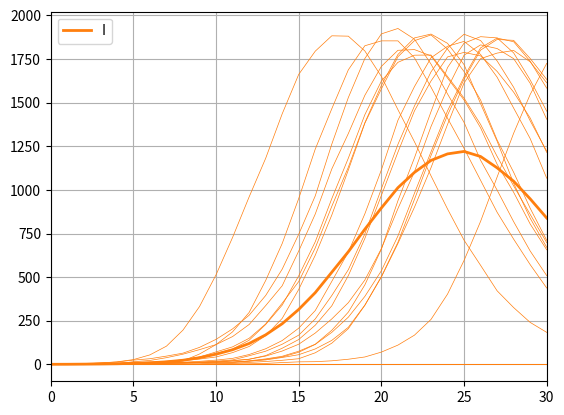

The script that saved this image:

import random
import numpy as np
import matplotlib.pyplot as plt
import networkx as nx
from scipy.stats import gamma


class InfectionRate:
	def __init__(self, rate, stochastic=False):
		self.rate = rate
		self.stochastic = stochastic

		if not stochastic:
			# Constant function
			self._get_rate = lambda _: rate
		else:
			# Use gamma distribution for infection rate
			gamma_pdf = lambda t: gamma.pdf(t, a=2.25, scale=2.8)
			# Store values up to 50 days (unlikely to go past that)
			gamma_cache = [gamma_pdf(t) for t in range(50)]
			# Renormalize s.t. peak == rate
			c = rate / max(gamma_cache)
			gamma_cache = [c * g for g in gamma_cache]
			self._get_rate = lambda t: gamma_cache[t]

	def __call__(self, duration=None):
		return self._get_rate(duration)


class RecoveryRate:
	def __init__(self, recovery_time=14, post_recovery_rate=1):
		self.recovery_time = recovery_time
		self.post_recovery_rate = post_recovery_rate

	def __call__(self, duration=None):
		if duration < self.recovery_time:
			return 1e-10  # effectively 0, just to avoid ZeroDivisionError
		else:
			return self.post_recovery_rate


class TestingPool:
	def __init__(self, tested_nodes, num_chunks=1, schedule=[True]):

		# Initialize a chunk / partition generator
		self.tested_chunks = self._chunk_generator(tested_nodes, num_chunks)

		# Default test schedule is everyday
		# Assuming `t` == 1 is the first weekday (i.e. Monday)
		# Example of a schedule where we test everyday except weekends:
		#     [True, True, True, True, True, False, False]
		self.t = 1
		self.schedule = schedule

	def _chunk_generator(self, tested_nodes, num_chunks):
		"""
		Generates a cycle of `num_chunks` chunks from `tested_nodes`.
		"""
		chunk_len = int(np.ceil(len(tested_nodes) / num_chunks))
		while True:
			for i in range(0, len(tested_nodes), chunk_len):
				yield tested_nodes[i:i+chunk_len]

	def next_round(self):
		"""
		Get next round of testing subjects.
		"""
		testing_round = []
		if self.schedule[ (self.t - 1) % len(self.schedule) ]:
			testing_round = next(self.tested_chunks)
		self.t += 1
		return testing_round


def update_dynamics(G, infection_rate, recovery_rate, dt=1):
	"""
	Updates the dynamics of the graph G (w/o updating the state of the graph).

	Args:
		G: graph modeling the community
		infection_rate: contact rate
		recovery_rate: recovery/removal rate
		dt: time step

	Returns:
		Updated graph.
	"""

	for node, node_data in G.nodes(data=True):
		# Nodes have spent dt more time in their states
		node_data["duration"] += dt

		# Susceptible -> Infected
		if node_data["state"] == "S":
			# Check infected and not quarantined neighbors
			for adj in G.adj[node]:
				infected = G.nodes[adj]["state"] == "I"
				quarantined = G.nodes[adj]["quarantined"]
				if infected and not quarantined:
					# Sample the daily probability of infecting a neighbor
					b = infection_rate(G.nodes[adj]["duration"])
					if np.random.binomial(int(dt), b) > 0:
						node_data["next_state"] = "I"
						break

		# Infected -> Removed
		if node_data["state"] == "I":
			# Sample the daily probability of recovering
			r = recovery_rate(node_data["duration"])
			if np.random.binomial(int(dt), r) > 0:
				node_data["next_state"] = "R"

	return G


def update_tests(G, t, tested_nodes):
	"""
	Update tests (retest testing subjects).

	Args:
		G: graph of community.
		t: current time.
		tested_nodes: nodes from G to be tested.
		resample: resample test subjects randomly every testing round.

	Returns:
		Updated graph, and a flag whether a test subject was infected.
	"""

	tested_positive = False
	for test_node in tested_nodes:
		G.nodes[test_node]["last_test"] = t
		infectious = G.nodes[test_node]["state"] == "I"
		G.nodes[test_node]["quarantined"] = infectious
		tested_positive = tested_positive or infectious

	return G, tested_positive


def update_state(G, SIR, t, quarantine_length):
	"""
	Update the state/attributes of network G.

	Args:
		G: graph of community.
		SIR: a dict of compartment sizes indexed by the
			 compartment's name (e.g. "S" for susceptible).
		t: current time.
		quarantine_length: minimum time to quarantine

	Returns:
		Updated graph and new compartment sizes.
	"""
	for _, node_data in G.nodes(data=True):
		if node_data["next_state"] is not None:
			# Update compartment sizes
			SIR[node_data["state"]] -= 1
			SIR[node_data["next_state"]] += 1
			# Update state and reset state dynamics
			node_data["state"] = node_data["next_state"]
			node_data["next_state"] = None
			node_data["duration"] = 0

		# Check and update quarantine state
		if node_data["quarantined"]:
			quaran_time = t - node_data["last_test"]
			node_data["quarantined"] = quaran_time < quarantine_length

	return G, SIR


def outbreak_simulation(G,
					    dt=1,
					    initial_infected=1,
					    infection_rate=InfectionRate(0.1, True),
					    recovery_rate=RecoveryRate(5, 1/3),
					    testing_capacity=0.01,
					    testing_rounds=1,
					    testing_interval=1,
					    quarantine_length=14,
					    report_interval=1000,
					    testing_mode=False,
					    reproduce=False):
	"""
	Simulates the spread of an infectious disease in a community modeled
	by the graph G.

	TODO: There is a bug where the number of infections becomes
	      very large in magnitude (could be an overflow bug?)

	Args:
		G: graph modeling the community.
		dt: time step.
		initial_infected: number of infected nodes in the beginning.
		infection_rate: infection rate (in units of 1/dt).
		recovery_rate: recovery/removal rate (I -> R rate).
		testing_capacity: max tests possible every `testing_interval`,
		                  measured as a fraction of the whole population.
		testing_rounds: how many rounds to divide the testing pool.
		testing_interval: testing interval (in units of dt).
		quarantine_length: time should be spent in quarantine.
		report_interval: reporting interval for SIR values (in dt).
		testing_mode: stops simulation when a test subject gets infected.

	Returns:
		tuple containing S, I, R values of all time steps.
	"""

	SIR_record = []
	t = 0

	 # XXX
	if reproduce:
		M = 800
		Q = round(testing_capacity * len(G.nodes))
		N_nodes = G.nodes
		tested_nodes = random.sample(N_nodes, Q)
		edges = random.sample(N_nodes,M)
		infected_nodes = random.sample(set(edges), 1)
	else:
		# Infect some nodes randomly from population
		infected_nodes = np.random.choice(G.nodes, initial_infected)
		# Sample test subjects from population
		num_tested_nodes = round(testing_capacity * len(G.nodes))
		tested_nodes = np.random.choice(G.nodes, num_tested_nodes)

	# Create testing pool
	testing_pool = TestingPool(tested_nodes, num_chunks=testing_rounds)


	# Track the number of nodes in each compartment
	SIR = {
		"S": len(G.nodes) - len(infected_nodes),
		"I": len(infected_nodes),
		"R": 0,
	}

	# Initialize default attributes of nodes (i.e. people):
	# - state: the node's state at `t`
	# - next_state: the node's state at `t+dt`, if any
	# - duration: the amount of time the node spent in the current state
	# - last_test: the time of the last test
	# - quarantined: whether the node is currently quarantined or not
	for _, node_data in G.nodes(data=True):
		node_data["state"] = "S"
		node_data["next_state"] =  None
		node_data["duration"] =  0
		node_data["last_test"] = None
		node_data["quarantined"] =  False
	for infected_node in infected_nodes:
		# Correct state of infected nodes
		G.nodes[infected_node]["state"] = "I"

	# Define stopping criterion based on simulation mode
	tested_positive = False
	def should_stop():
		no_infected = SIR["I"] == 0
		stop_testing_mode = testing_mode and tested_positive
		return no_infected or stop_testing_mode

	### Start simulation of network ###
	while not should_stop():

		# Update dynamics of network
		G = update_dynamics(G, infection_rate, recovery_rate, dt)
		t += dt

		# Retest every testing_interval
		if round(t / dt) % testing_interval == 0:
			testing_round = testing_pool.next_round()
			G, tested_positive = update_tests(G, t, testing_round)

		# Update state of network
		G, SIR = update_state(G, SIR, t, quarantine_length)
		SIR_record.append(tuple(SIR.values()))

		# Show last SIR values
		if round(t / dt) % report_interval == 0:
			S, I, R = SIR_record[-1]
			print(f"time = {t}, S = {S}, I = {I}, R = {R}")

	return tuple(zip(*SIR_record))


def plot_infections(num_lines=20, max_t=30):
	"""
	Plot the average SIR curves of `num_lines` curves,
	and show each infection curve on the plot too.

	Args:
		num_lines: number of simulations to average.
		max_t: plot curves up to `max_t` days.
	"""
	N = 4000
	G = nx.barabasi_albert_graph(N, 3)

	Q = 400  # num of test subjects
	testing_capacity = Q / N
	testing_rounds = 10
	testing_interval = 1

	lines_shape = (num_lines, max_t+1)
	S_lines = np.empty(lines_shape)
	I_lines = np.empty(lines_shape)
	R_lines = np.empty(lines_shape)

	for i in range(num_lines):
		S, I, R = outbreak_simulation(G, testing_capacity=testing_capacity,
										 testing_rounds=testing_rounds,
										 testing_interval=testing_interval,)
		S, I, R = np.array(S), np.array(I), np.array(R)
		S_lines[i, :S.shape[0]] = S[:max_t+1]
		I_lines[i, :I.shape[0]] = I[:max_t+1]
		R_lines[i, :R.shape[0]] = R[:max_t+1]

	fig = plt.figure()
	S_mean = np.nanmean(np.array(S_lines), axis=0)
	I_mean = np.nanmean(np.array(I_lines), axis=0)
	R_mean = np.nanmean(np.array(R_lines), axis=0)

	#plt.plot(S_mean, label="S", color=u'#1f77b4', linewidth=2)
	plt.plot(I_mean, label="I", color=u'#ff7f0e', linewidth=2)
	#plt.plot(R_mean, label="R", color=u'#2ca02c', linewidth=2)

	for I in I_lines:
		plt.plot(I, color=u'#ff7f0e', linewidth=0.5)

	plt.legend()
	plt.grid(which="major")
	plt.xlim(0, max_t)
	plt.show()
	fig.savefig("SIR_curves.png")


def main():
	# Define network structure and outbreak configurations
	G = nx.barabasi_albert_graph(4000, 3)
	outbreak_config = {
		"quarantine_length": 0,
		"report_interval": 1,
		"testing_mode": True,
	}
	# Run the simulation
	S, I, R = outbreak_simulation(G, **outbreak_config)

	# Plot SIR curve
	plt.figure()
	plt.plot(S, label="S")
	plt.plot(I, label="I")
	plt.plot(R, label="R")
	plt.legend()
	plt.show()


if __name__ == '__main__':
	
	random.seed(123)
	np.random.seed(123)

	plot_infections()
